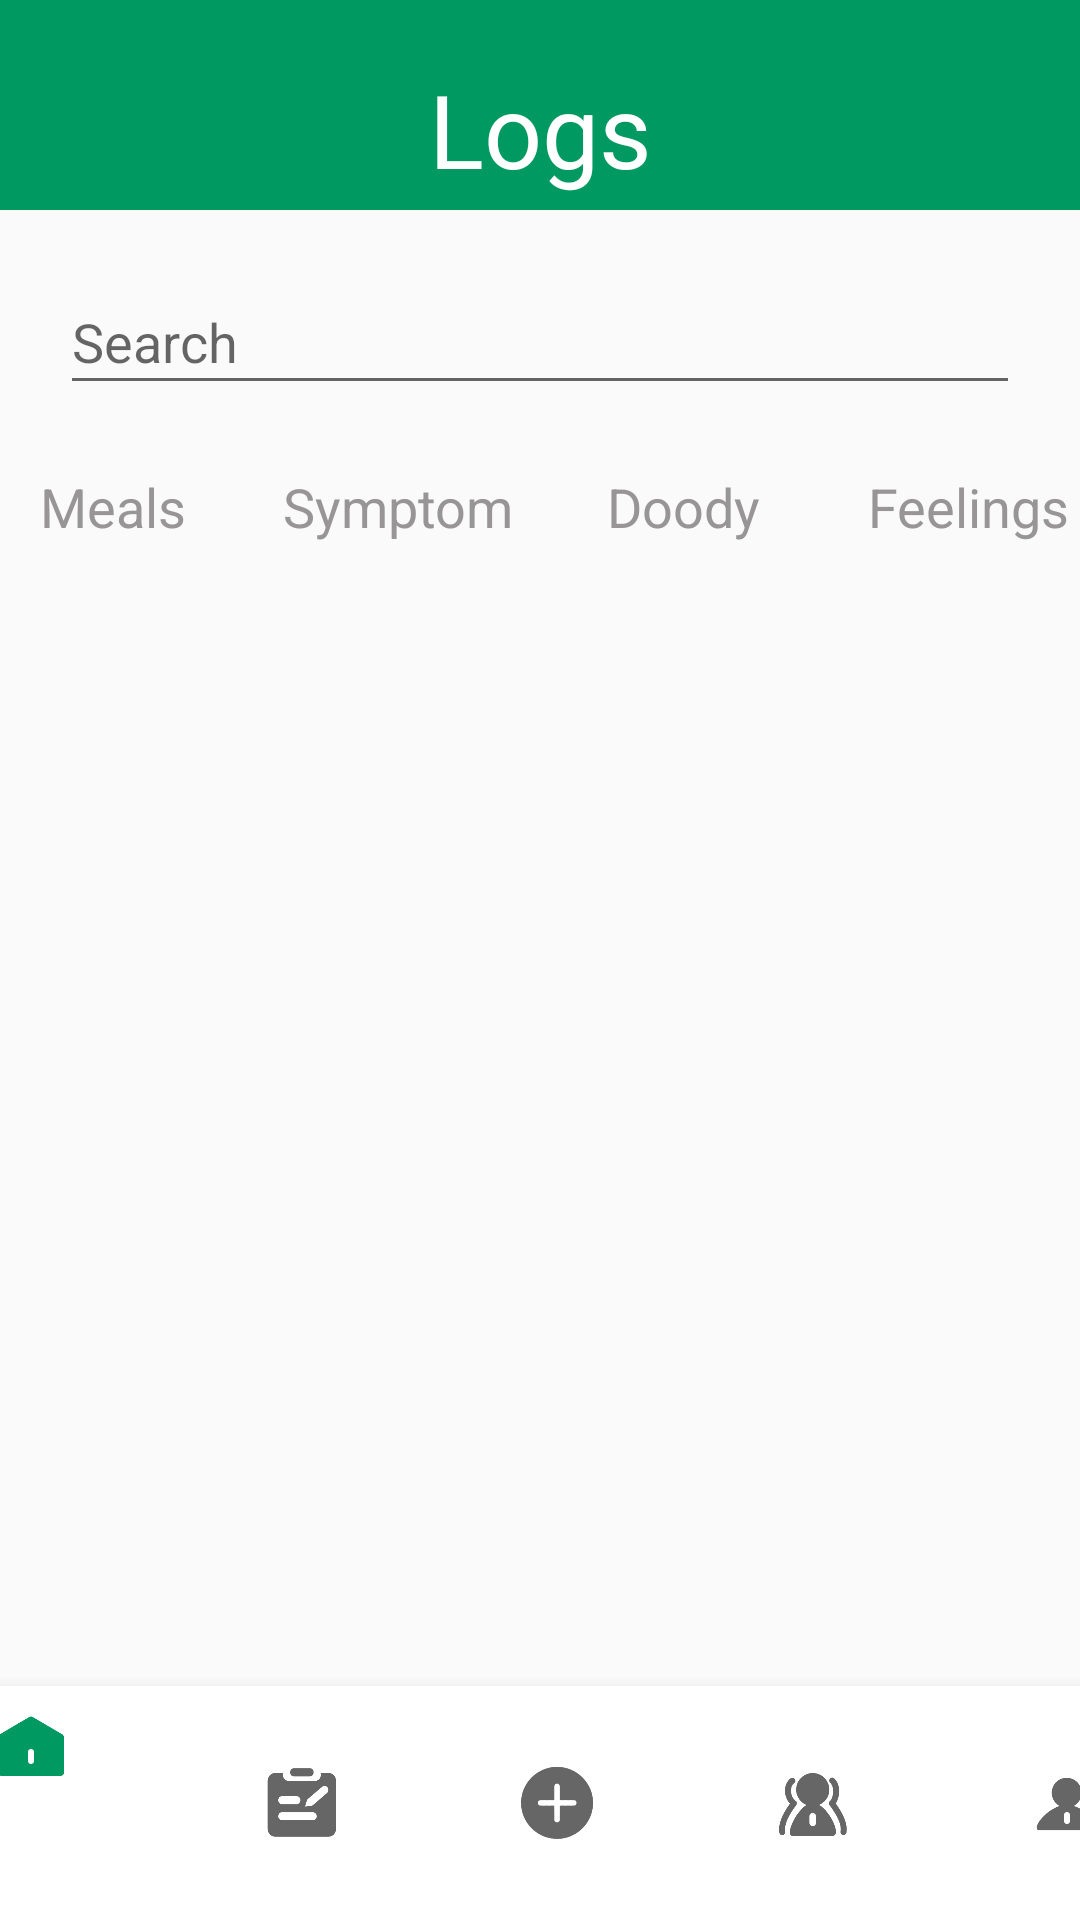

The Android layout XML behind this screen, and the referenced resources:
<!-- AndroidManifest.xml: application theme Theme.InnerIntel -->
<!-- res/layout/activity_log_page.xml -->
<?xml version="1.0" encoding="utf-8"?>
<androidx.constraintlayout.widget.ConstraintLayout xmlns:android="http://schemas.android.com/apk/res/android"
    xmlns:app="http://schemas.android.com/apk/res-auto"
    xmlns:tools="http://schemas.android.com/tools"
    android:layout_width="match_parent"
    android:layout_height="match_parent"
    tools:context=".activity.LogPageActivity">

    <TextView
        android:id="@+id/logpage_tv_head2"
        android:layout_width="413dp"
        android:layout_height="@dimen/title_height"
        android:background="@color/mainColor"
        android:gravity="bottom"
        android:textAlignment="center"
        android:textColor="#FFFBFB"
        android:textSize="@dimen/title_font_size"
        app:layout_constraintEnd_toEndOf="parent"
        app:layout_constraintHorizontal_bias="0.0"
        app:layout_constraintStart_toStartOf="parent"
        app:layout_constraintTop_toTopOf="parent" />

    <EditText
        android:id="@+id/logpage_et_search"
        android:layout_width="320dp"
        android:layout_height="45dp"
        android:layout_marginTop="20dp"
        android:ems="10"
        android:gravity="center"
        android:hint="Search"
        android:inputType="textPersonName"
        android:textAlignment="textStart"
        app:layout_constraintEnd_toEndOf="parent"
        app:layout_constraintStart_toStartOf="parent"
        app:layout_constraintTop_toBottomOf="@+id/logpage_tv_head2" />


    <RadioGroup
        android:id="@+id/logpage_rg_title"
        android:layout_width="380dp"
        android:layout_height="48dp"
        android:layout_marginTop="10dp"
        android:orientation="horizontal"
        app:layout_constraintEnd_toEndOf="parent"
        app:layout_constraintStart_toStartOf="parent"
        app:layout_constraintTop_toBottomOf="@+id/logpage_et_search">

        <RadioButton
            android:id="@+id/logpage_rb_maels"
            android:layout_width="320dp"
            android:layout_height="match_parent"
            android:layout_weight="1"
            android:background="?android:attr/selectableItemBackground"
            android:button="@null"
            android:checked="true"
            android:gravity="center"
            android:text="Meals"
            android:textColor="#979595"
            android:textSize="18sp" />

        <RadioButton
            android:id="@+id/logpage_rb_symptom"
            android:layout_width="320dp"
            android:layout_height="match_parent"
            android:layout_weight="1"
            android:background="?android:attr/selectableItemBackground"
            android:button="@null"
            android:gravity="center"
            android:text="Symptom"
            android:textColor="#979595"
            android:textSize="18sp" />

        <RadioButton
            android:id="@+id/logpage_rb_doody"
            android:layout_width="320dp"
            android:layout_height="match_parent"
            android:layout_weight="1"
            android:background="?android:attr/selectableItemBackground"
            android:button="@null"
            android:gravity="center"
            android:text="Doody"
            android:textColor="#979595"
            android:textSize="18sp" />

        <RadioButton
            android:id="@+id/logpage_rb_feelings"
            android:layout_width="320dp"
            android:layout_height="match_parent"
            android:layout_weight="1"
            android:background="?android:attr/selectableItemBackground"
            android:button="@null"
            android:gravity="center"
            android:text="Feelings"
            android:textColor="#979595"
            android:textSize="18sp" />
    </RadioGroup>

    <androidx.viewpager.widget.ViewPager
        android:id="@+id/logpage_viewPager"
        android:layout_width="352dp"
        android:layout_height="418dp"
        android:layout_marginStart="50dp"
        android:layout_marginEnd="@dimen/left_right_margin"
        app:layout_constraintEnd_toEndOf="parent"
        app:layout_constraintHorizontal_bias="0.513"
        app:layout_constraintStart_toStartOf="parent"
        app:layout_constraintTop_toBottomOf="@+id/logpage_rg_title" />

    <TextView
        android:id="@+id/logpage_tv_head3"
        android:layout_width="wrap_content"
        android:layout_height="wrap_content"
        android:layout_marginTop="16dp"
        android:text="Logs"
        android:textColor="#FFFFFF"
        android:textSize="@dimen/title_font_size"
        app:layout_constraintBottom_toBottomOf="@+id/logpage_tv_head2"
        app:layout_constraintEnd_toEndOf="parent"
        app:layout_constraintStart_toStartOf="parent"
        app:layout_constraintTop_toTopOf="parent" />

    <com.google.android.material.bottomnavigation.BottomNavigationView
        android:id="@+id/navigation"
        android:layout_width="436dp"
        android:layout_height="78dp"
        android:layout_marginStart="@dimen/left_right_margin"
        android:layout_marginEnd="@dimen/left_right_margin"
        android:background="@color/white"
        app:itemTextColor="@color/grey"
        app:layout_constraintBottom_toBottomOf="parent"
        app:layout_constraintEnd_toEndOf="parent"
        app:layout_constraintStart_toStartOf="parent"
        app:menu="@menu/bottom_nav_menu" />

</androidx.constraintlayout.widget.ConstraintLayout>
<!-- resources referenced by this layout -->
<resources>
  <color name="grey">#031C1B</color>
  <color name="mainColor">#009961</color>
  <color name="white">#FFFFFFFF</color>
  <dimen name="left_right_margin">50dp</dimen>
  <dimen name="title_font_size">34sp</dimen>
  <dimen name="title_height">70dp</dimen>
  <style name="Theme.InnerIntel" parent="Theme.MaterialComponents.DayNight.DarkActionBar.Bridge">
          
          <item name="colorPrimary">@color/mainColor</item>
          <item name="colorPrimaryVariant">@color/mainColor</item>
          <item name="colorOnPrimary">@color/white</item>
          
          <item name="colorSecondary">@color/teal_200</item>
          <item name="colorSecondaryVariant">@color/teal_700</item>
          <item name="colorOnSecondary">@color/black</item>
          
          <item name="android:statusBarColor" tools:targetApi="l">?attr/colorPrimaryVariant</item>
          
      </style>
  <color name="teal_200">#FF03DAC5</color>
  <color name="teal_700">#FF018786</color>
  <color name="black">#FF000000</color>
</resources>
